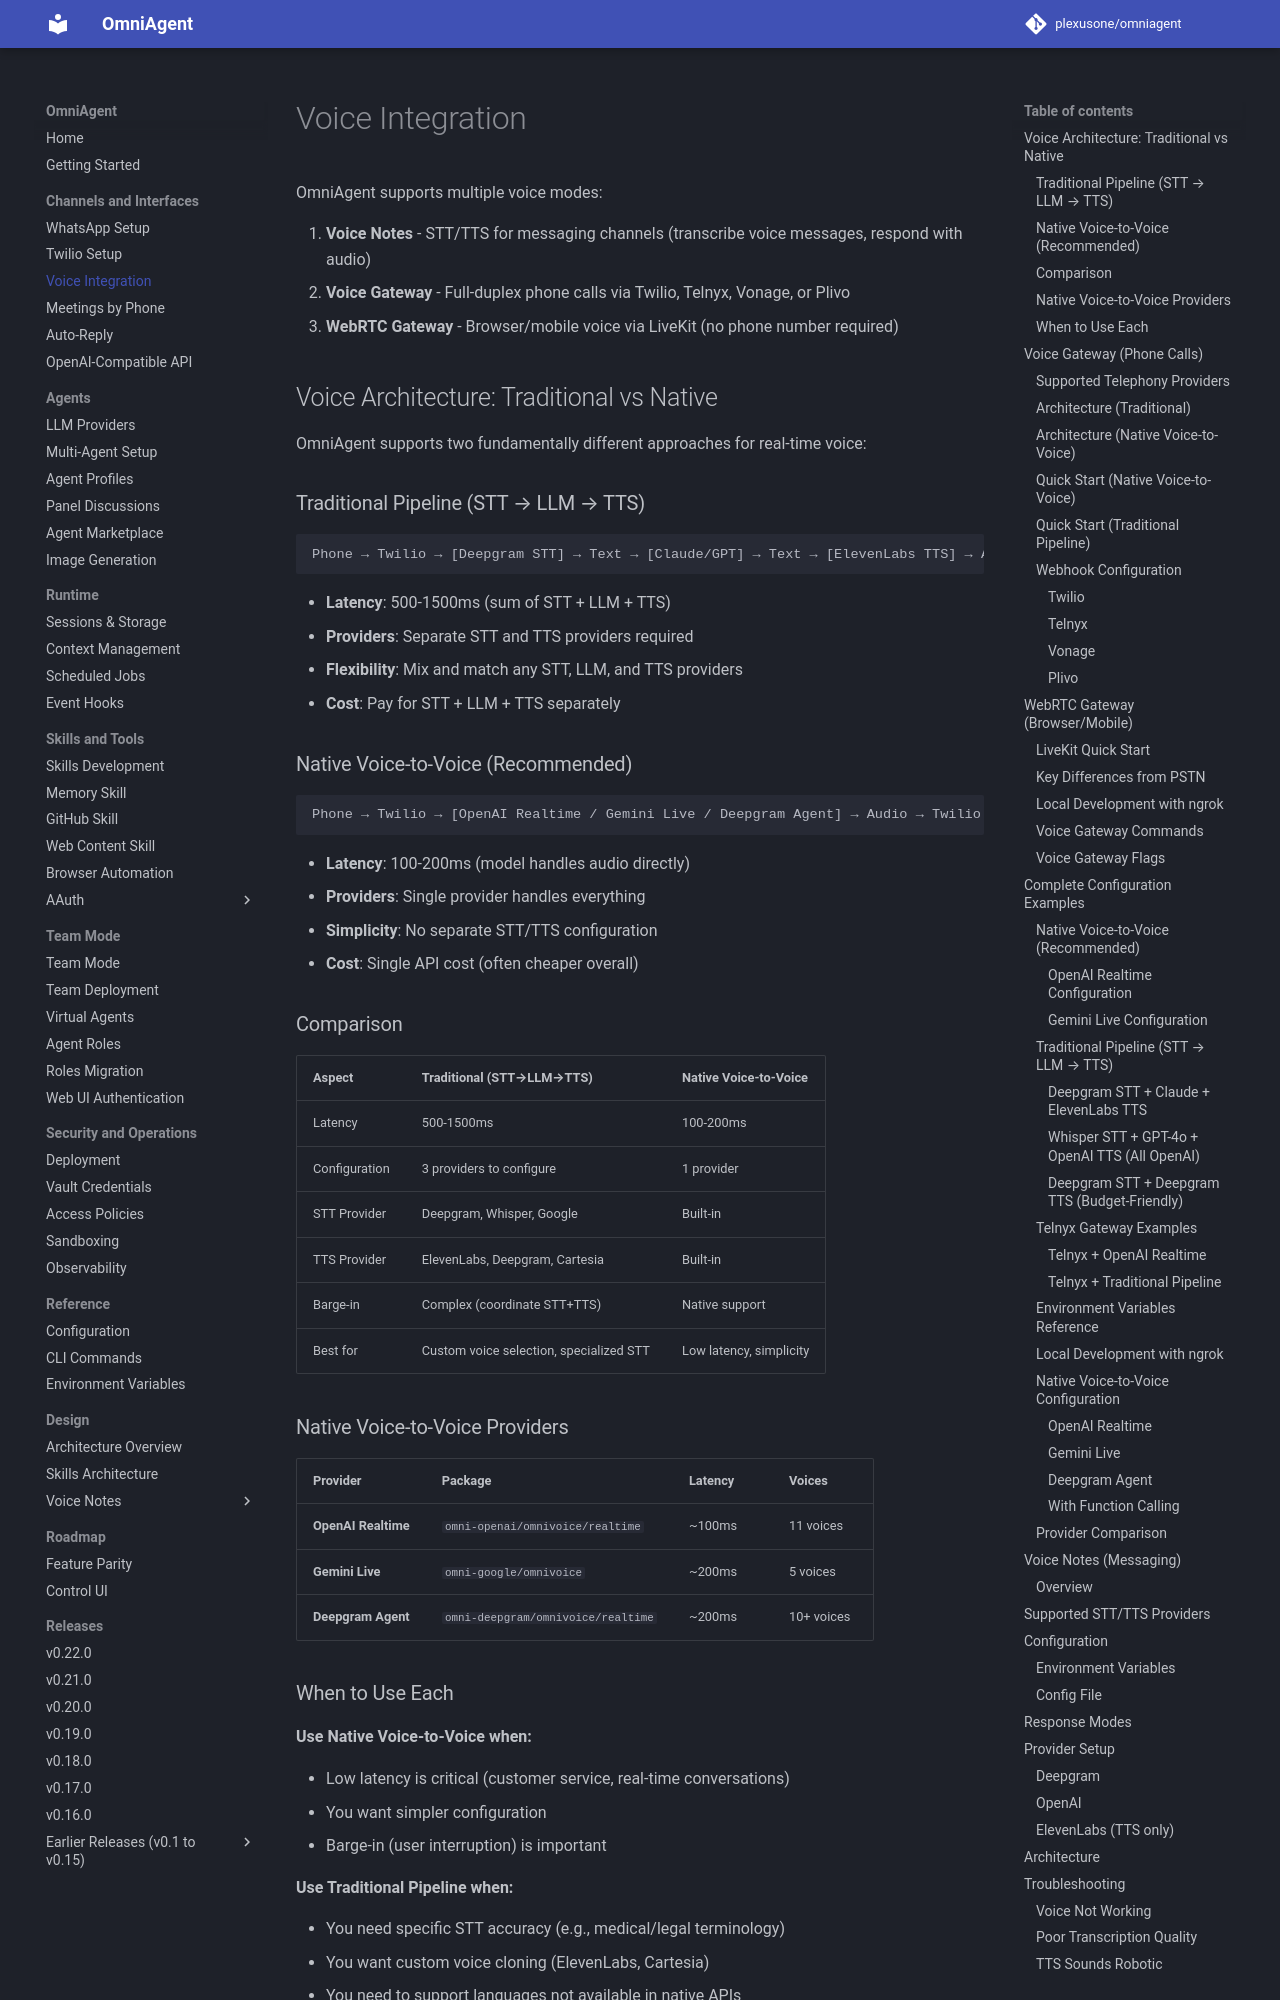

repository: plexusone/omniagent · page: guides/voice/index.html · generator: mkdocs

# Voice Integration

OmniAgent supports multiple voice modes:

1. **Voice Notes** - STT/TTS for messaging channels (transcribe voice messages, respond with audio)
2. **Voice Gateway** - Full-duplex phone calls via Twilio, Telnyx, Vonage, or Plivo
3. **WebRTC Gateway** - Browser/mobile voice via LiveKit (no phone number required)

## Voice Architecture: Traditional vs Native

OmniAgent supports two fundamentally different approaches for real-time voice:

### Traditional Pipeline (STT → LLM → TTS)

```
Phone → Twilio → [Deepgram STT] → Text → [Claude/GPT] → Text → [ElevenLabs TTS] → Audio → Twilio → Phone
```

- **Latency**: 500-1500ms (sum of STT + LLM + TTS)
- **Providers**: Separate STT and TTS providers required
- **Flexibility**: Mix and match any STT, LLM, and TTS providers
- **Cost**: Pay for STT + LLM + TTS separately

### Native Voice-to-Voice (Recommended)

```
Phone → Twilio → [OpenAI Realtime / Gemini Live / Deepgram Agent] → Audio → Twilio → Phone
```

- **Latency**: 100-200ms (model handles audio directly)
- **Providers**: Single provider handles everything
- **Simplicity**: No separate STT/TTS configuration
- **Cost**: Single API cost (often cheaper overall)

### Comparison

| Aspect | Traditional (STT→LLM→TTS) | Native Voice-to-Voice |
|--------|---------------------------|----------------------|
| Latency | 500-1500ms | 100-200ms |
| Configuration | 3 providers to configure | 1 provider |
| STT Provider | Deepgram, Whisper, Google | Built-in |
| TTS Provider | ElevenLabs, Deepgram, Cartesia | Built-in |
| Barge-in | Complex (coordinate STT+TTS) | Native support |
| Best for | Custom voice selection, specialized STT | Low latency, simplicity |

### Native Voice-to-Voice Providers

| Provider | Package | Latency | Voices |
|----------|---------|---------|--------|
| **OpenAI Realtime** | `omni-openai/omnivoice/realtime` | ~100ms | 11 voices |
| **Gemini Live** | `omni-google/omnivoice` | ~200ms | 5 voices |
| **Deepgram Agent** | `omni-deepgram/omnivoice/realtime` | ~200ms | 10+ voices |
